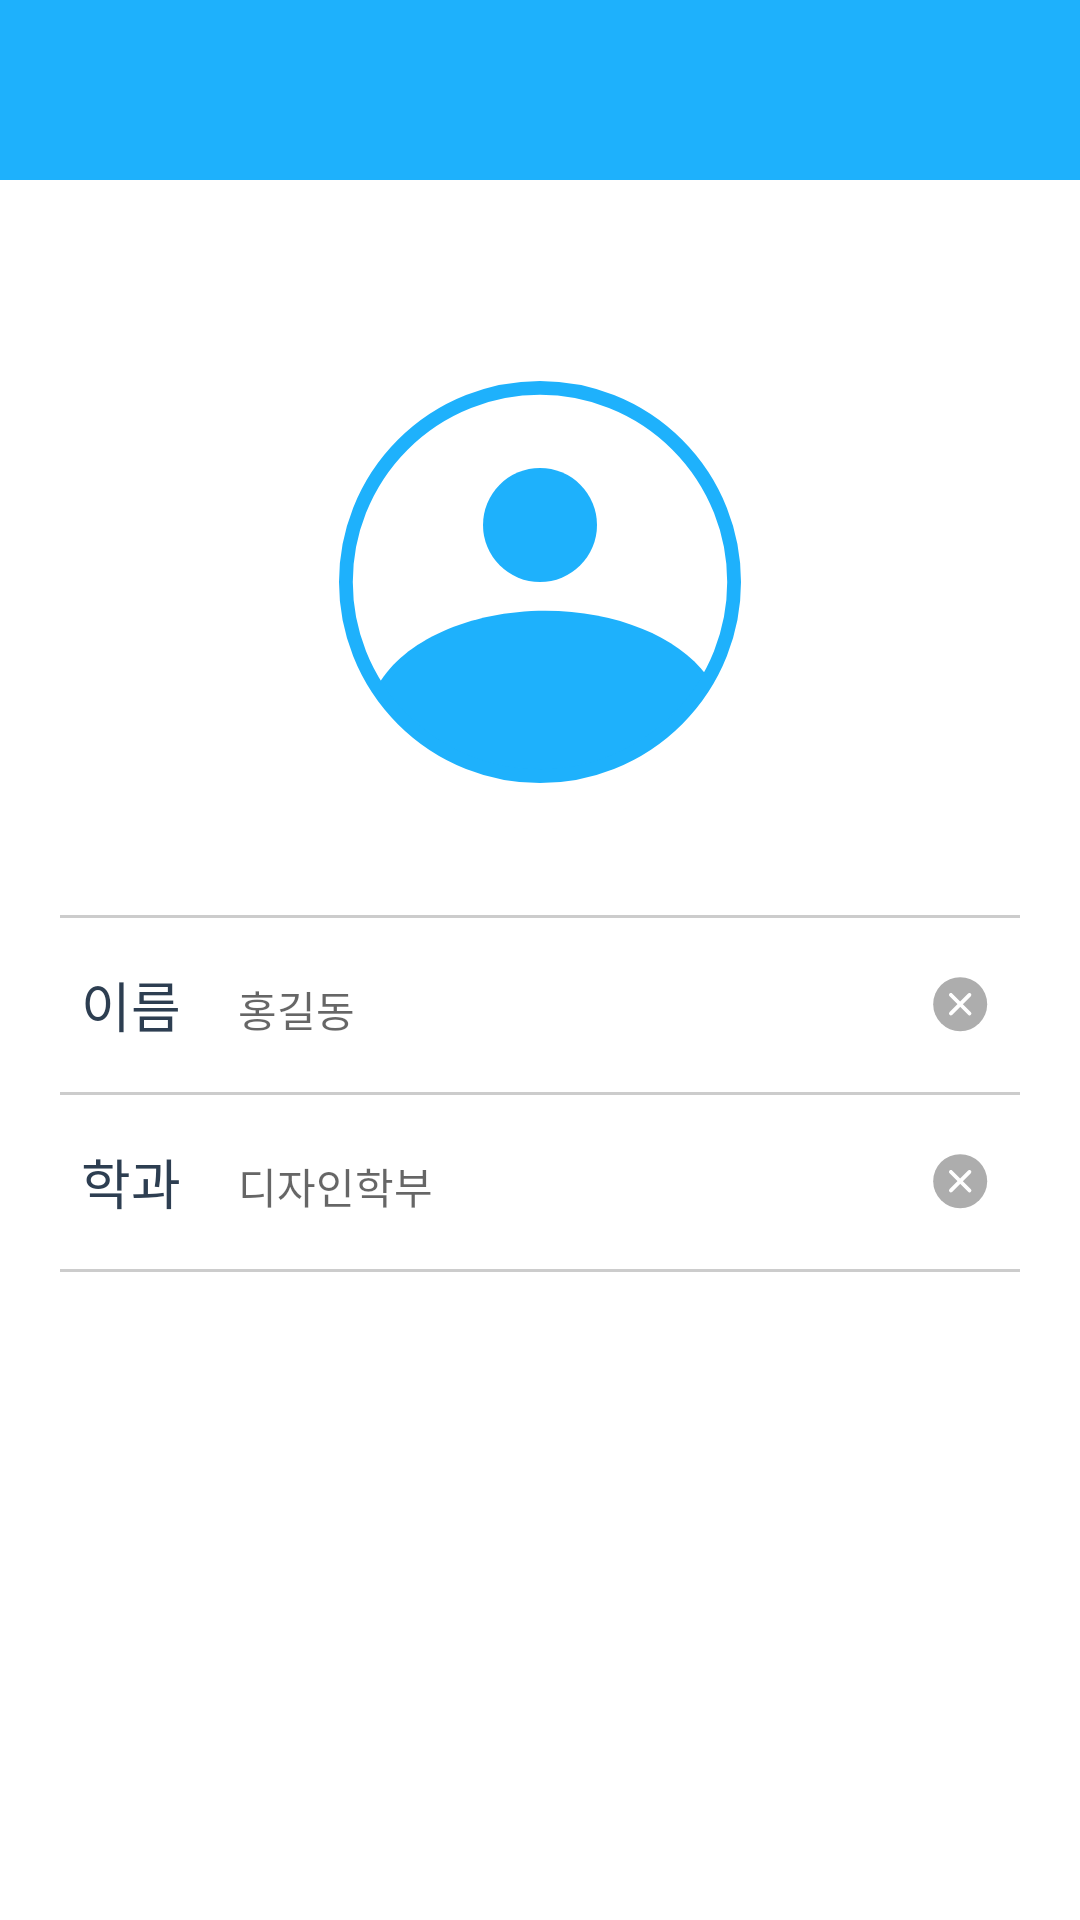

This screen was rendered from an Android layout file. Write that file and the resources it references.
<!-- AndroidManifest.xml: application theme AppTheme -->
<!-- res/layout/activity_profileedit.xml -->
<?xml version="1.0" encoding="utf-8"?>
<LinearLayout xmlns:android="http://schemas.android.com/apk/res/android"
    android:layout_width="match_parent"
    android:layout_height="match_parent"
    android:orientation="vertical"
    android:background="@color/color_ffffff">

    <include
        layout="@layout/toolbar" />

    <androidx.appcompat.widget.AppCompatImageView
        android:layout_width="wrap_content"
        android:layout_height="wrap_content"
        android:src="@drawable/edit_profile"
        android:layout_gravity="center"
        android:layout_marginTop="67dp"
        android:layout_marginBottom="44dp"
        />

    <View
        android:layout_width="match_parent"
        android:layout_height="1dp"
        android:layout_marginStart="20dp"
        android:layout_marginEnd="20dp"
        android:background="@color/color_cccccc"
        />

    <RelativeLayout
        android:layout_width="wrap_content"
        android:layout_height="wrap_content"
        android:background="?android:selectableItemBackground" >

        <TextView
            android:layout_width="wrap_content"
            android:layout_height="58dp"
            android:text="이름"
            android:textSize="18sp"
            android:gravity="center_vertical"
            android:layout_marginStart="27dp"
            android:textColor="@color/color_2d3e51"
            android:id="@+id/na"
            />

        <EditText
            android:layout_width="172dp"
            android:layout_height="58dp"
            android:textSize="14sp"
            android:textColor="@color/color_adadad"
            android:layout_toEndOf="@id/na"
            android:layout_marginStart="15dp"
            android:hint="홍길동"
            android:id="@+id/name"
            android:backgroundTint="@color/color_ffffff"

            />

        <androidx.appcompat.widget.AppCompatImageView
        android:layout_width="wrap_content"
        android:layout_height="wrap_content"
        android:layout_marginEnd="27dp"
        android:layout_centerVertical="true"
        android:src="@drawable/erase"
        android:layout_alignParentEnd="true"
        android:id="@+id/erase_name"
        />




    </RelativeLayout>

    <View
    android:layout_width="match_parent"
    android:layout_height="1dp"
    android:layout_marginStart="20dp"
    android:layout_marginEnd="20dp"
    android:background="@color/color_cccccc"
    />

    <RelativeLayout
        android:layout_width="wrap_content"
        android:layout_height="wrap_content"
        android:background="?android:selectableItemBackground" >

        <TextView
            android:layout_width="wrap_content"
            android:layout_height="58dp"
            android:text="학과"
            android:textSize="18sp"
            android:gravity="center_vertical"
            android:layout_marginStart="27dp"
            android:textColor="@color/color_2d3e51"
            android:id="@+id/naa"
            />

        <EditText
            android:layout_width="172dp"
            android:layout_height="58dp"
            android:textSize="14sp"
            android:textColor="@color/color_adadad"
            android:layout_toEndOf="@id/naa"
            android:layout_marginStart="15dp"
            android:hint="디자인학부"
            android:id="@+id/major"
            android:backgroundTint="@color/color_ffffff"

            />

        <androidx.appcompat.widget.AppCompatImageView
        android:layout_width="wrap_content"
        android:layout_height="wrap_content"
        android:layout_marginEnd="27dp"
        android:layout_centerVertical="true"
        android:src="@drawable/erase"
        android:layout_alignParentEnd="true"
        android:id="@+id/erase_ㅡmajor"
        />




    </RelativeLayout>
    <View
        android:layout_width="match_parent"
        android:layout_height="1dp"
        android:layout_marginStart="20dp"
        android:layout_marginEnd="20dp"
        android:background="@color/color_cccccc"
        />
</LinearLayout>
<!-- res/layout/toolbar.xml (included above) -->
<?xml version="1.0" encoding="utf-8"?>
<androidx.appcompat.widget.Toolbar xmlns:android="http://schemas.android.com/apk/res/android"
    xmlns:app="http://schemas.android.com/apk/res-auto"
    android:id="@+id/toolbar"
    android:layout_width="match_parent"
    android:layout_height="60dp"
    android:background="@color/color_1eb1fc"
    app:contentInsetStart="0dp"
    app:contentInsetEnd="0dp">

    <androidx.appcompat.widget.AppCompatImageButton
        android:id="@+id/toolbar_left_btn"
        android:layout_width="wrap_content"
        android:layout_height="wrap_content"
        android:padding="6dp"
        android:layout_marginStart="18dp"
        android:background="?android:selectableItemBackgroundBorderless"/>

    <TextView
        android:id="@+id/toolbar_title"
        android:layout_width="wrap_content"
        android:layout_height="wrap_content"
        android:layout_gravity="center"
        android:textColor="@color/color_ffffff"
        android:textSize="18sp"
        android:textStyle="bold"/>








        <androidx.appcompat.widget.AppCompatImageButton
            android:id="@+id/toolbar_right_image"
            android:layout_width="wrap_content"
            android:layout_height="wrap_content"
            android:layout_gravity="end"
            android:layout_marginEnd="18dp"
            android:padding="6dp"
            android:background="?android:selectableItemBackgroundBorderless"/>

        <TextView
            android:id="@+id/toolbar_right_text"
            android:layout_width="wrap_content"
            android:layout_height="wrap_content"
            android:textColor="@color/color_ffffff"
            android:textSize="16sp"
            android:textStyle="bold"
            android:layout_gravity="end"
            android:layout_marginEnd="18dp"
            android:padding="6dp"
            android:background="?android:selectableItemBackgroundBorderless"/>



</androidx.appcompat.widget.Toolbar>
<!-- resources referenced by this layout -->
<resources>
  <color name="color_1eb1fc">#1eb1fc</color>
  <color name="color_2d3e51">#2d3e51</color>
  <color name="color_adadad">#adadad</color>
  <color name="color_cccccc">#cccccc</color>
  <color name="color_ffffff">#ffffff</color>
  <!-- drawable edit_profile: png bitmap (drawable-hdpi, 11186 bytes) -->
  <!-- drawable erase: png bitmap (drawable-hdpi, 979 bytes) -->
  <style name="AppTheme" parent="Theme.AppCompat.Light.NoActionBar">
          
          <item name="colorPrimary">@color/colorPrimary</item>
          <item name="colorPrimaryDark">@color/colorPrimaryDark</item>
          <item name="colorAccent">@color/colorAccent</item>
          <item name="android:statusBarColor">@color/color_1eb1fc</item>
          <item name="android:navigationBarColor">@color/color_ffffff</item>
      </style>
  <color name="colorPrimary">#13b1ff</color>
  <color name="colorPrimaryDark">#13b1ff</color>
  <color name="colorAccent">#1b2d42</color>
</resources>
